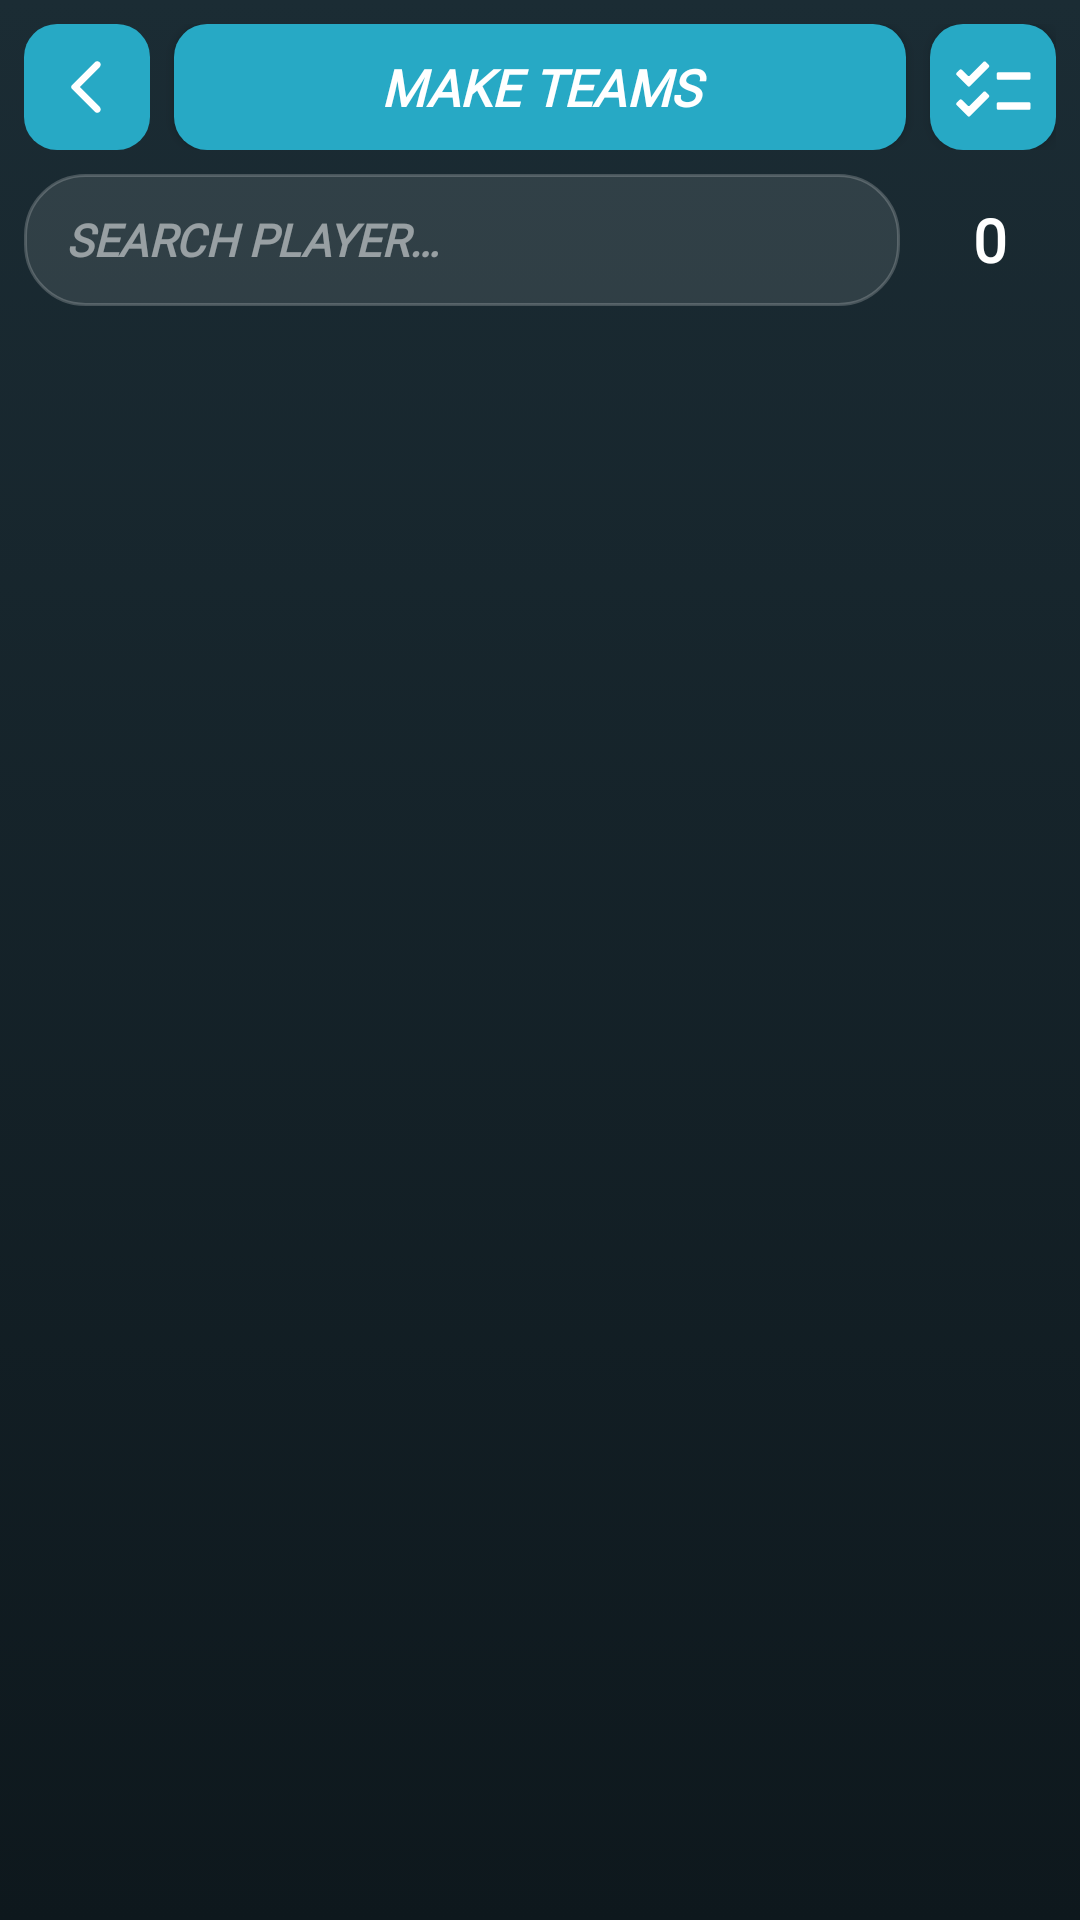

Here is an Android app screen rendered from its layout file. Give the layout XML and the strings, colors and styles it references.
<!-- AndroidManifest.xml: activity theme Theme.MyApplication -->
<!-- res/layout/activity_generate.xml -->
<?xml version="1.0" encoding="utf-8"?>
<LinearLayout xmlns:android="http://schemas.android.com/apk/res/android"
    xmlns:app="http://schemas.android.com/apk/res-auto"
    android:layout_width="match_parent"
    android:layout_height="match_parent"
    android:orientation="vertical">

    
    <LinearLayout
        android:layout_width="match_parent"
        android:layout_height="wrap_content"
        android:orientation="horizontal"
        android:gravity="center_vertical"
        android:padding="8dp">

        <ImageButton
            android:id="@+id/btnGoBack"
            android:layout_width="42dp"
            android:layout_height="42dp"
            android:background="@drawable/buttons_main"
            android:contentDescription="@string/back"
            android:src="@drawable/arrow_back"
            android:scaleType="fitCenter"
            android:padding="10dp"
            android:layout_marginEnd="8dp" />

        <Button
            android:id="@+id/btnGenerate"
            android:layout_width="0dp"
            android:layout_height="42dp"
            android:layout_weight="1"
            android:layout_marginEnd="8dp"
            android:background="@drawable/buttons_main"
            android:fontFamily="@font/helvetica_black"
            android:textStyle="bold|italic"
            android:textColor="@color/white"
            android:text="@string/make_squads"
            android:textSize="17sp" />

        <ImageView
            android:id="@+id/btnSelect"
            android:layout_width="42dp"
            android:layout_height="42dp"
            android:src="@drawable/select_all"
            android:background="@drawable/buttons_main"
            android:tag="@string/select_all"
            android:padding="6dp"
            android:elevation="3dp" />
    </LinearLayout>

    
    <LinearLayout
        android:layout_width="match_parent"
        android:layout_height="wrap_content"
        android:orientation="horizontal"
        android:gravity="center_vertical"
        android:paddingHorizontal="8dp"
        android:layout_marginBottom="6dp">

        <EditText
            android:id="@+id/txtSearch"
            android:layout_width="0dp"
            android:layout_height="44dp"
            android:layout_weight="1"
            android:background="@drawable/bg_search_dark"
            android:fontFamily="@font/helvetica_black"
            android:textStyle="bold|italic"
            android:textColorHint="@color/list_text_muted"
            android:textColor="@color/list_text_primary"
            android:importantForAutofill="no"
            android:inputType="text"
            android:maxLines="1"
            android:paddingHorizontal="14dp"
            android:hint="@string/search_player"
            android:drawableStart="@drawable/filter_search"
            android:drawableEnd="@drawable/filter_clear"
            android:drawableTint="@color/list_text_secondary"
            android:textSize="15sp"
            android:drawablePadding="8dp" />

        <TextView
            android:id="@+id/txtNSelected"
            android:layout_width="44dp"
            android:layout_height="44dp"
            android:layout_marginStart="8dp"
            android:background="@drawable/bg_counter_badge"
            android:fontFamily="@font/helvetica_black"
            android:textStyle="bold"
            android:textColor="@color/list_text_primary"
            android:text="@string/zero"
            android:textSize="20sp"
            android:gravity="center" />
    </LinearLayout>

    <androidx.recyclerview.widget.RecyclerView
        android:id="@+id/listViewGenerate"
        android:layout_width="match_parent"
        android:layout_height="0dp"
        android:layout_weight="1"
        android:paddingHorizontal="8dp"
        android:paddingVertical="4dp"
        android:clipToPadding="false"
        android:scrollbars="none"
        app:layoutManager="androidx.recyclerview.widget.LinearLayoutManager" />
</LinearLayout>
<!-- resources referenced by this layout -->
<resources>
  <color name="list_text_muted">#80FFFFFF</color>
  <color name="list_text_primary">#FFFFFFFF</color>
  <color name="list_text_secondary">#B3FFFFFF</color>
  <color name="white">#FFFFFFFF</color>
  <!-- drawable arrow_back (drawable) -->
  <vector xmlns:android="http://schemas.android.com/apk/res/android"
      android:autoMirrored="true" android:height="24dp" android:tint="#FFFFFF" android:viewportHeight="24" android:viewportWidth="24" android:width="24dp">
        
      <path android:fillColor="@android:color/white" android:pathData="M16.62,2.99c-0.49,-0.49 -1.28,-0.49 -1.77,0L6.54,11.3c-0.39,0.39 -0.39,1.02 0,1.41l8.31,8.31c0.49,0.49 1.28,0.49 1.77,0s0.49,-1.28 0,-1.77L9.38,12l7.25,-7.25c0.48,-0.48 0.48,-1.28 -0.01,-1.76z"/>
      
  </vector>
  <!-- drawable bg_search_dark (drawable) -->
  <?xml version="1.0" encoding="utf-8"?>
  <shape xmlns:android="http://schemas.android.com/apk/res/android"
      android:shape="rectangle">
      <solid android:color="@color/search_box_fill" />
      <corners android:radius="20dp" />
      <stroke
          android:width="1dp"
          android:color="@color/search_box_border" />
  </shape>
  <!-- drawable buttons_main (drawable) -->
  <?xml version="1.0" encoding="utf-8"?>
  <selector xmlns:android="http://schemas.android.com/apk/res/android">
      
      <item android:state_pressed="true"
          android:drawable="@drawable/button_main_pressed" />
  
      
      <item android:drawable="@drawable/button_main_default" />
  </selector>
  <string name="back">BACK</string>
  <string name="make_squads">MAKE TEAMS</string>
  <string name="search_player">SEARCH PLAYER…</string>
  <string name="select_all" translatable="false">SELECT ALL</string>
  <string name="zero" translatable="false">0</string>
  <style name="Theme.MyApplication" parent="Theme.AppCompat.Light.NoActionBar">
  
          
          <item name="android:windowBackground">@drawable/bg_scoreboard</item>
  
          
          <item name="android:statusBarColor">@color/scorecard_bg_top</item>
          <item name="android:navigationBarColor">@color/scorecard_bg_bottom</item>
          <item name="android:windowLightStatusBar">false</item>
  
      </style>
  <color name="search_box_fill">#1AFFFFFF</color>
  <color name="search_box_border">#33FFFFFF</color>
  <!-- drawable button_main_pressed (drawable) -->
  <?xml version="1.0" encoding="utf-8"?>
  <shape xmlns:android="http://schemas.android.com/apk/res/android"
      android:shape="rectangle" >
      <corners android:radius="11dp" />
      <solid android:color="#3EB6D0" />
  </shape>
  <!-- drawable button_main_default (drawable) -->
  <?xml version="1.0" encoding="utf-8"?>
  <shape xmlns:android="http://schemas.android.com/apk/res/android"
      android:shape="rectangle" >
      <corners android:radius="11dp" />
      <solid android:color="@color/main_blue" />
  </shape>
  <!-- drawable bg_scoreboard (drawable) -->
  <?xml version="1.0" encoding="utf-8"?>
  <shape xmlns:android="http://schemas.android.com/apk/res/android"
      android:shape="rectangle"
      android:dither="true">
      <gradient
          android:type="linear"
          android:angle="270"
          android:startColor="@color/scorecard_bg_top"
          android:endColor="@color/scorecard_bg_bottom"
          android:dither="true" />
  </shape>
  <color name="scorecard_bg_top">#1B2C34</color>
  <color name="scorecard_bg_bottom">#0E181D</color>
  <color name="main_blue">#27A9C5</color>
</resources>
